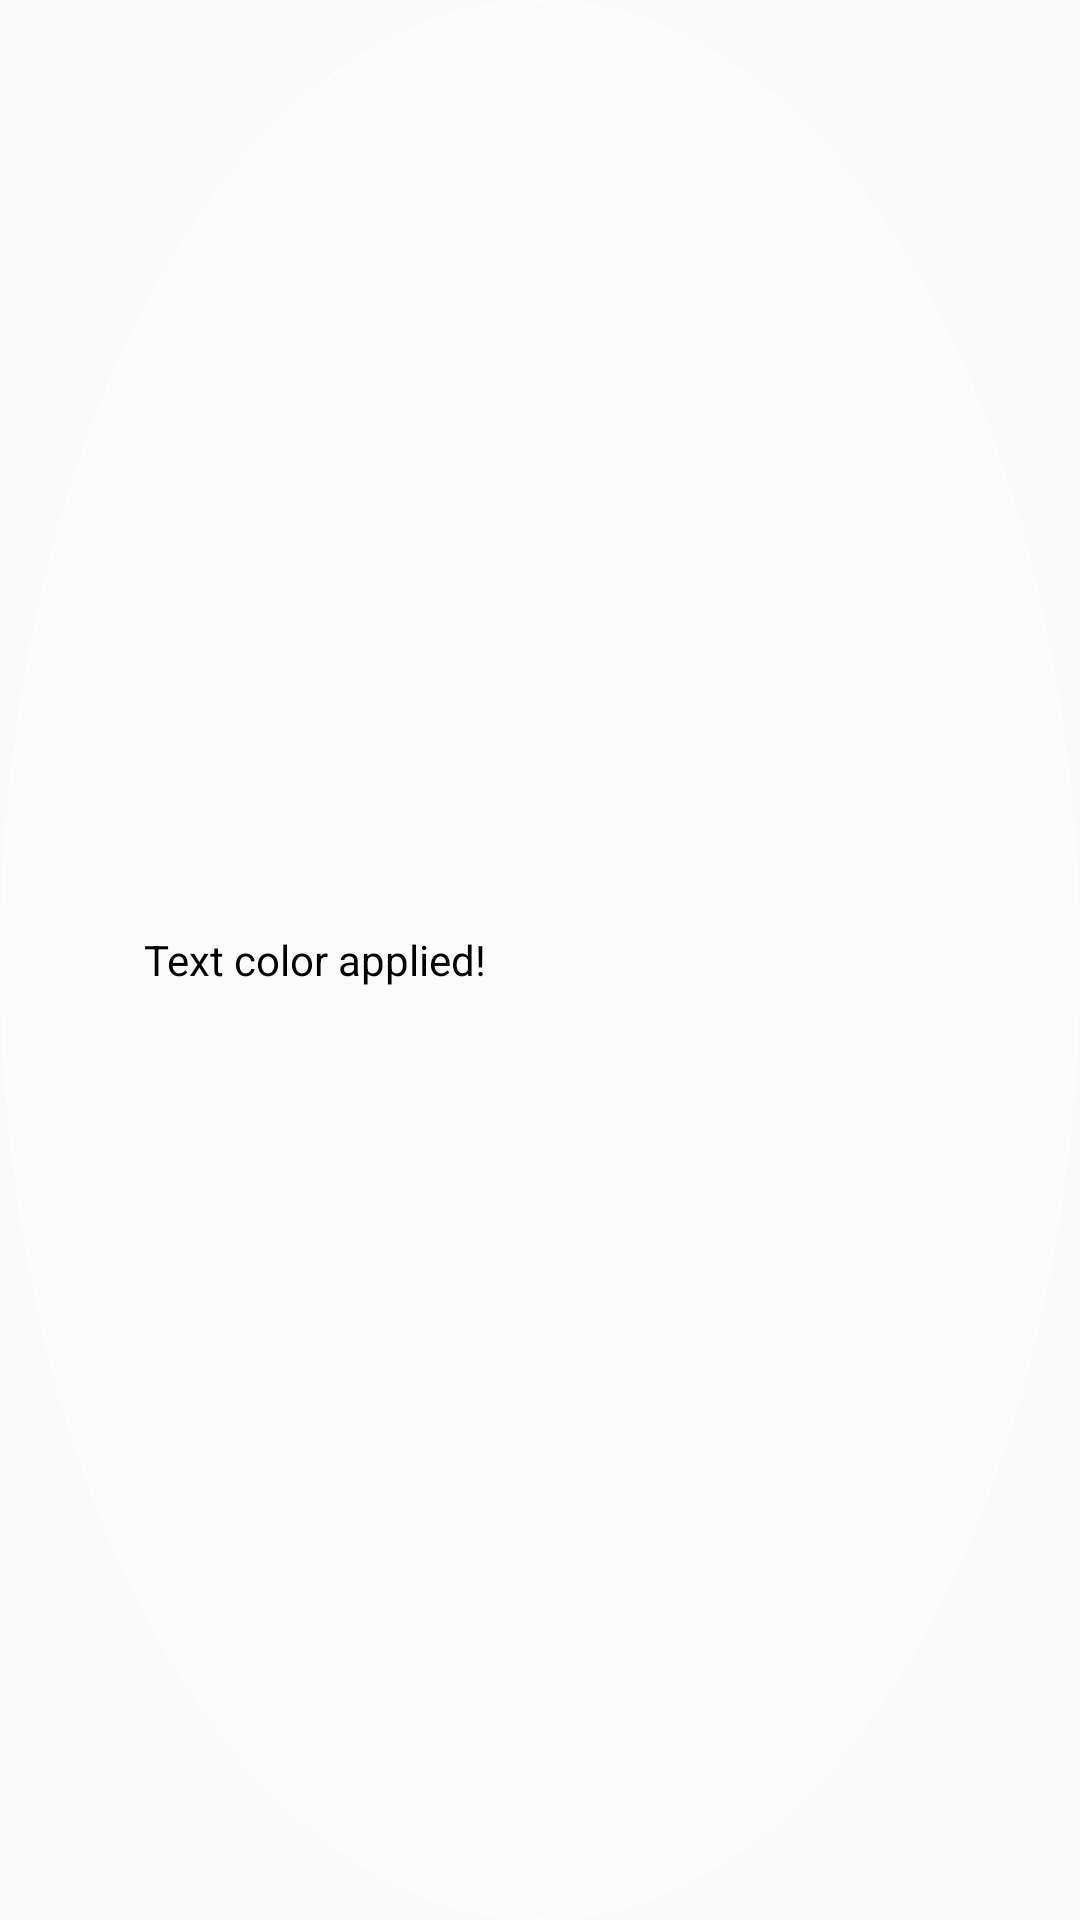

Here is an Android app screen rendered from its layout file. Give the layout XML and the strings, colors and styles it references.
<!-- AndroidManifest.xml: application theme Theme.AppCompat.DayNight.NoActionBar -->
<!-- res/layout/popup_success.xml -->
<?xml version="1.0" encoding="utf-8"?>
<LinearLayout xmlns:android="http://schemas.android.com/apk/res/android"
    android:orientation="horizontal"
    android:padding="10dp"
    android:gravity="center_vertical"
    android:layout_width="wrap_content"
    android:layout_height="wrap_content"
    android:background="@drawable/round_glass_bg">

    <ImageView
        android:layout_width="28dp"
        android:layout_height="28dp"
        android:src="@drawable/ic_settings" />

    <TextView
        android:layout_marginStart="10dp"
        android:layout_width="wrap_content"
        android:layout_height="wrap_content"
        android:text="Text color applied!"
        android:textColor="#000000"
        android:textSize="14sp"/>
</LinearLayout>
<!-- resources referenced by this layout -->
<resources>
  <!-- drawable round_glass_bg (drawable) -->
  <?xml version="1.0" encoding="utf-8"?>
  <shape xmlns:android="http://schemas.android.com/apk/res/android"
      android:shape="oval">
      <solid android:color="#33FFFFFF"/> 
      <size android:width="56dp" android:height="56dp"/>
      <corners android:radius="28dp"/>
      <stroke android:width="1dp" android:color="#55FFFFFF"/>
  </shape>
</resources>
